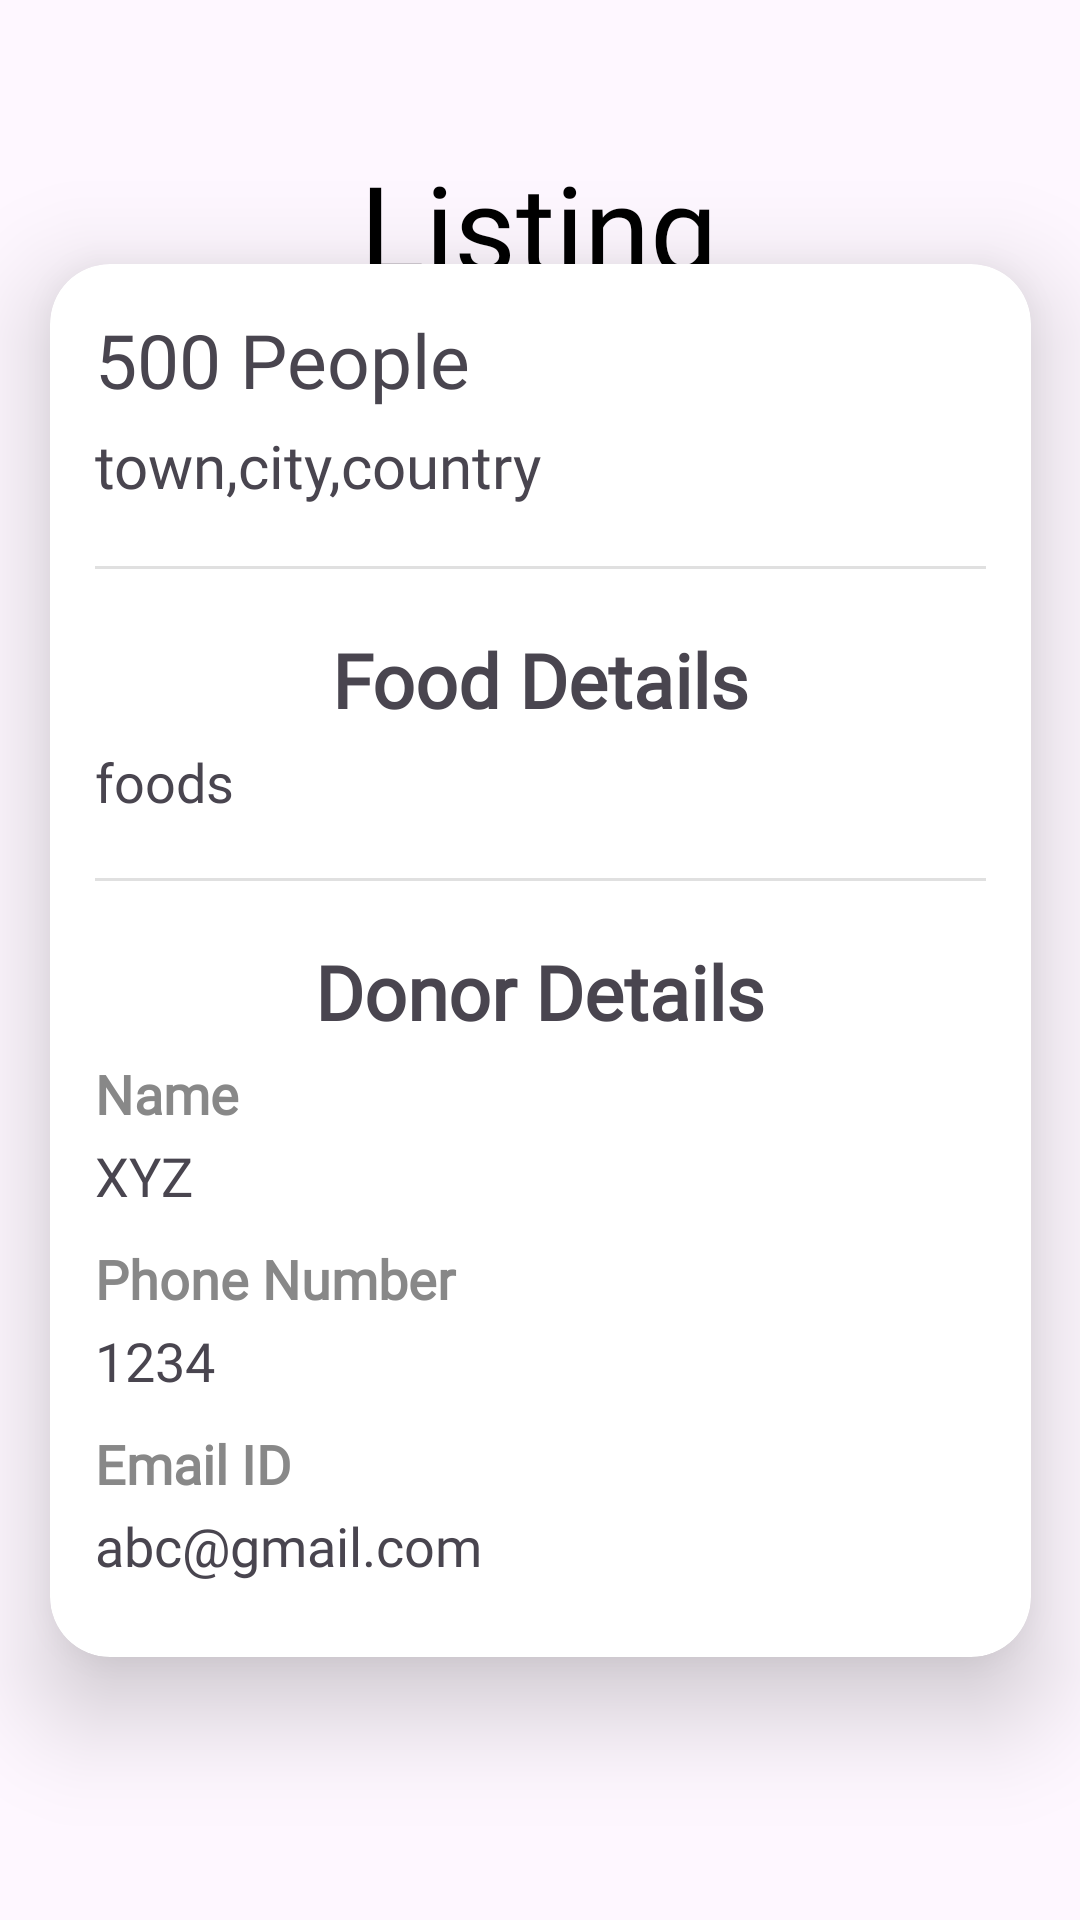

The Android layout XML behind this screen, and the referenced resources:
<!-- AndroidManifest.xml: application theme Theme.Mealan -->
<!-- res/layout/activity_profile.xml -->
<?xml version="1.0" encoding="utf-8"?>
<androidx.constraintlayout.widget.ConstraintLayout xmlns:android="http://schemas.android.com/apk/res/android"
    xmlns:app="http://schemas.android.com/apk/res-auto"
    xmlns:tools="http://schemas.android.com/tools"
    android:id="@+id/main"
    android:layout_width="match_parent"
    android:layout_height="match_parent"
    android:background="@drawable/resource_final"
    tools:context=".Profile">

    <TextView
        android:id="@+id/textView"
        android:layout_width="wrap_content"
        android:layout_height="wrap_content"
        android:fontFamily="@font/autour_one"
        android:text="Listing"
        android:textColor="#000000"
        android:textSize="40dp"
        app:layout_constraintBottom_toBottomOf="parent"
        app:layout_constraintEnd_toEndOf="parent"
        app:layout_constraintHorizontal_bias="0.498"
        app:layout_constraintStart_toStartOf="parent"
        app:layout_constraintTop_toTopOf="parent"
        app:layout_constraintVertical_bias="0.083" />

    <androidx.cardview.widget.CardView
        android:layout_width="327dp"
        android:layout_height="wrap_content"
        android:layout_margin="20dp"
        app:cardCornerRadius="20dp"
        app:cardElevation="20dp"
        app:layout_constraintBottom_toBottomOf="parent"
        app:layout_constraintEnd_toEndOf="parent"
        app:layout_constraintHorizontal_bias="0.5"
        app:layout_constraintStart_toStartOf="parent"
        app:layout_constraintTop_toTopOf="parent"
        app:layout_constraintVertical_bias="0.5">

        <LinearLayout
            android:layout_width="match_parent"
            android:layout_height="wrap_content"
            android:layout_margin="15dp"
            android:layout_marginTop="20dp"
            android:layout_marginBottom="20dp"
            android:orientation="vertical">

            <TextView
                android:id="@+id/numberpeople"
                android:layout_width="match_parent"
                android:layout_height="wrap_content"
                android:layout_marginBottom="5dp"
                android:fontFamily="@font/alata"
                android:text="500 People"
                android:textSize="25dp" />

            <TextView
                android:id="@+id/address"
                android:layout_width="match_parent"
                android:layout_height="wrap_content"
                android:fontFamily="@font/amaranth"
                android:text="town,city,country"
                android:textSize="20dp" />

            <View
                android:id="@+id/divider2"
                android:layout_width="match_parent"
                android:layout_height="1dp"
                android:layout_marginTop="20dp"
                android:layout_marginBottom="20dp"
                android:background="?android:attr/listDivider" />

            <TextView
                android:id="@+id/textView13"
                android:layout_width="match_parent"
                android:layout_height="wrap_content"
                android:layout_marginBottom="5dp"
                android:fontFamily="@font/alata"
                android:text="Food Details"
                android:textAlignment="center"
                android:textAllCaps="false"
                android:textSize="25dp"
                android:textStyle="bold" />

            <TextView
                android:id="@+id/food"
                android:layout_width="match_parent"
                android:layout_height="wrap_content"
                android:fontFamily="@font/archivo"
                android:text="foods"
                android:textSize="18dp" />

            <View
                android:id="@+id/divider3"
                android:layout_width="match_parent"
                android:layout_height="1dp"
                android:layout_marginTop="20dp"
                android:layout_marginBottom="20dp"
                android:background="?android:attr/listDivider" />

            <TextView
                android:id="@+id/textView20"
                android:layout_width="match_parent"
                android:layout_height="wrap_content"
                android:layout_marginBottom="5dp"
                android:fontFamily="@font/alata"
                android:gravity="center"
                android:text="Donor Details"
                android:textSize="25dp"
                android:textStyle="bold" />

            <TextView
                android:id="@+id/textView7"
                android:layout_width="match_parent"
                android:layout_height="wrap_content"
                android:layout_marginBottom="3dp"
                android:fontFamily="@font/archivo"
                android:text="Name"
                android:textColor="#888888"
                android:textSize="18dp"
                android:textStyle="bold" />

            <TextView
                android:id="@+id/name"
                android:layout_width="match_parent"
                android:layout_height="wrap_content"
                android:layout_marginBottom="10dp"
                android:fontFamily="@font/archivo"
                android:text="XYZ"
                android:textSize="18dp" />

            <TextView
                android:id="@+id/textView9"
                android:layout_width="match_parent"
                android:layout_height="wrap_content"
                android:layout_marginBottom="3dp"
                android:fontFamily="@font/archivo"
                android:text="Phone Number"
                android:textColor="#888888"
                android:textSize="18dp"
                android:textStyle="bold" />

            <TextView
                android:id="@+id/number"
                android:layout_width="match_parent"
                android:layout_height="wrap_content"
                android:layout_marginBottom="10dp"
                android:fontFamily="@font/archivo"
                android:text="1234"
                android:textSize="18dp" />

            <TextView
                android:id="@+id/textView11"
                android:layout_width="match_parent"
                android:layout_height="wrap_content"
                android:layout_marginBottom="3dp"
                android:fontFamily="@font/archivo"
                android:text="Email ID"
                android:textColor="#888888"
                android:textSize="18dp"
                android:textStyle="bold" />

            <TextView
                android:id="@+id/email"
                android:layout_width="match_parent"
                android:layout_height="wrap_content"
                android:layout_marginBottom="10dp"
                android:fontFamily="@font/archivo"
                android:text="abc@gmail.com"
                android:textSize="18dp" />

        </LinearLayout>

    </androidx.cardview.widget.CardView>

</androidx.constraintlayout.widget.ConstraintLayout>
<!-- resources referenced by this layout -->
<resources>
  <style name="Theme.Mealan" parent="Base.Theme.Mealan" />
  <style name="Base.Theme.Mealan" parent="Theme.Material3.DayNight.NoActionBar">
          
          
      </style>
</resources>
